Dataset: dataset (GitHub, xKingxAsurax/Simulacion-proyecto-11). Classes: inventory report, purchase orders, shipping orders, invoices.

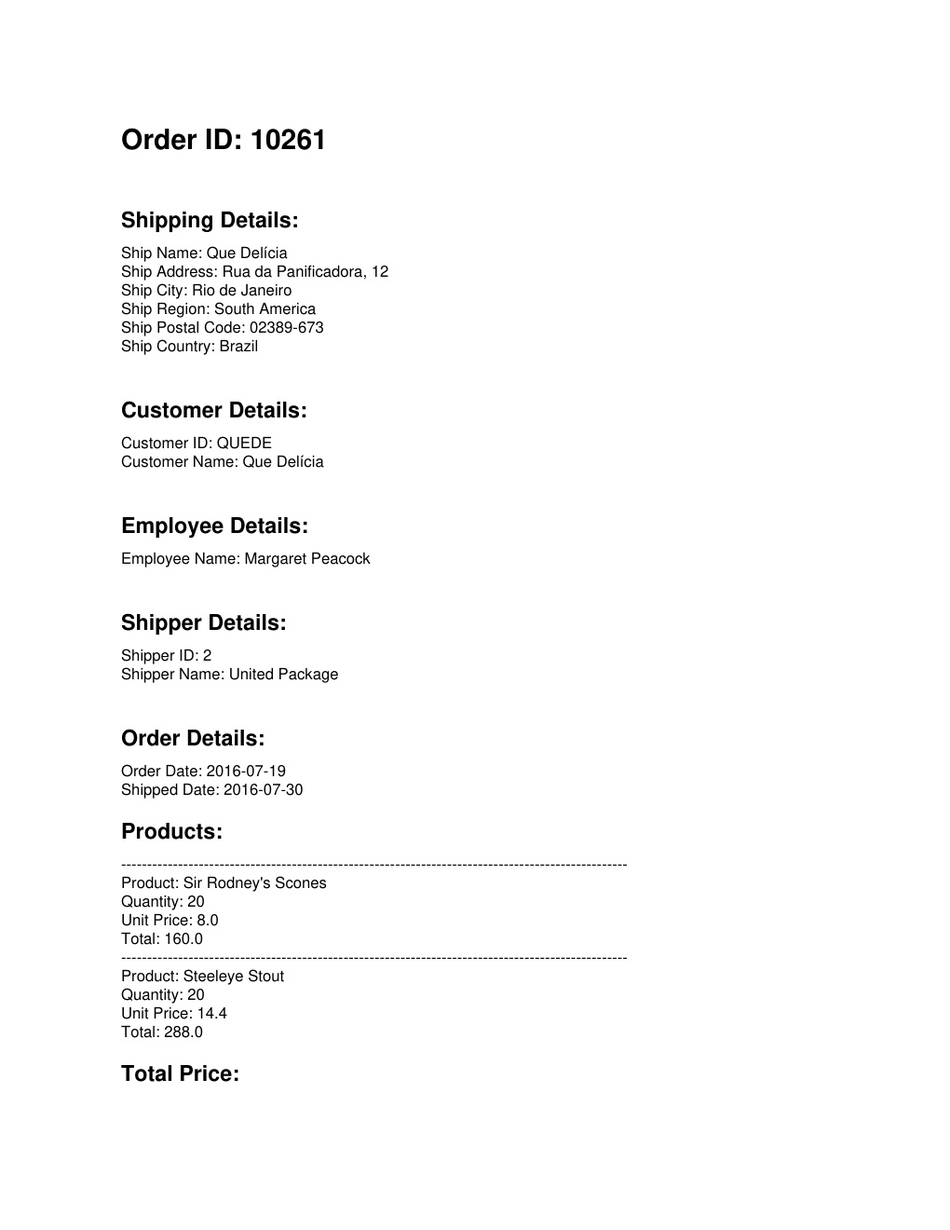
Label: shipping orders

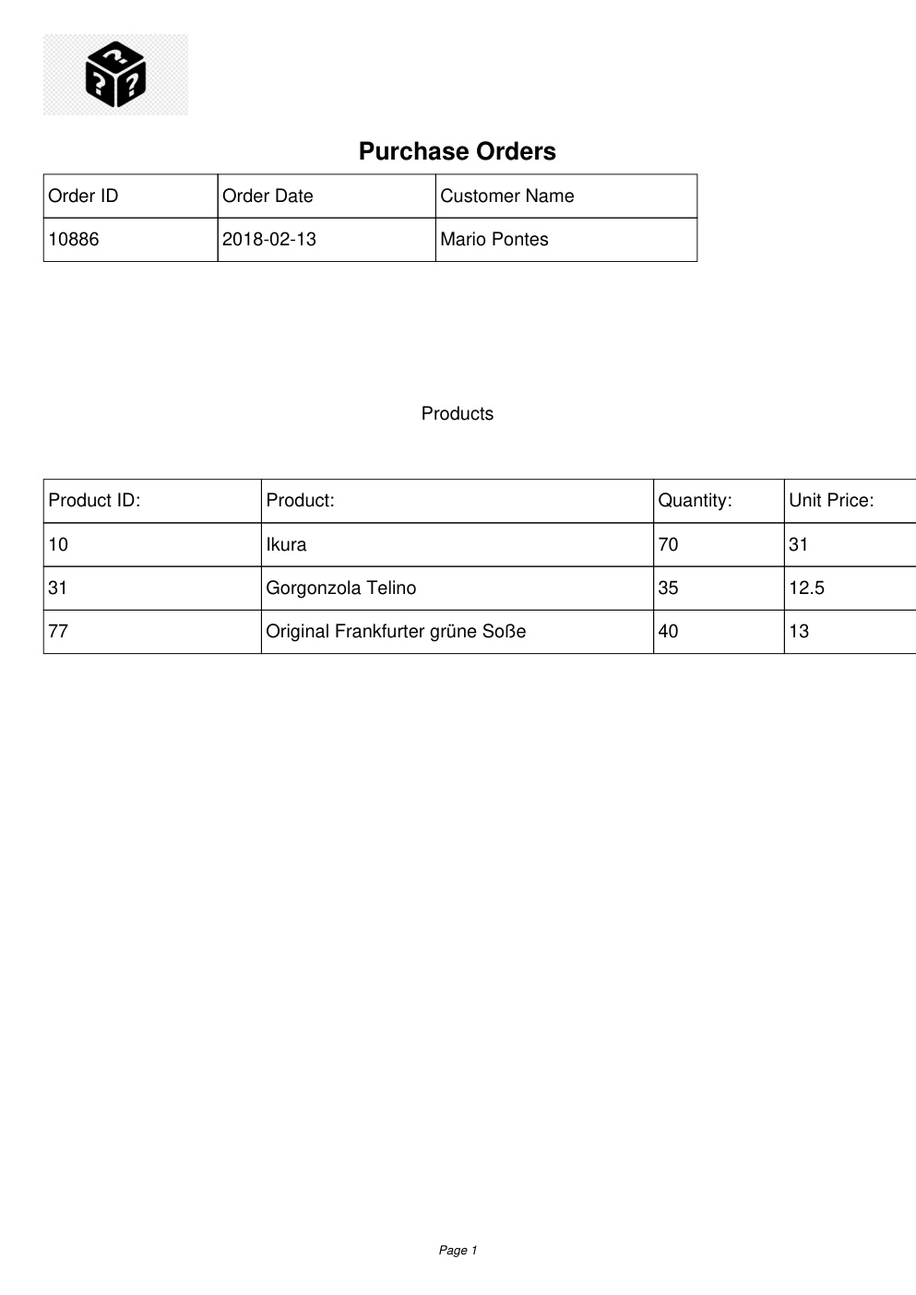
Label: purchase orders

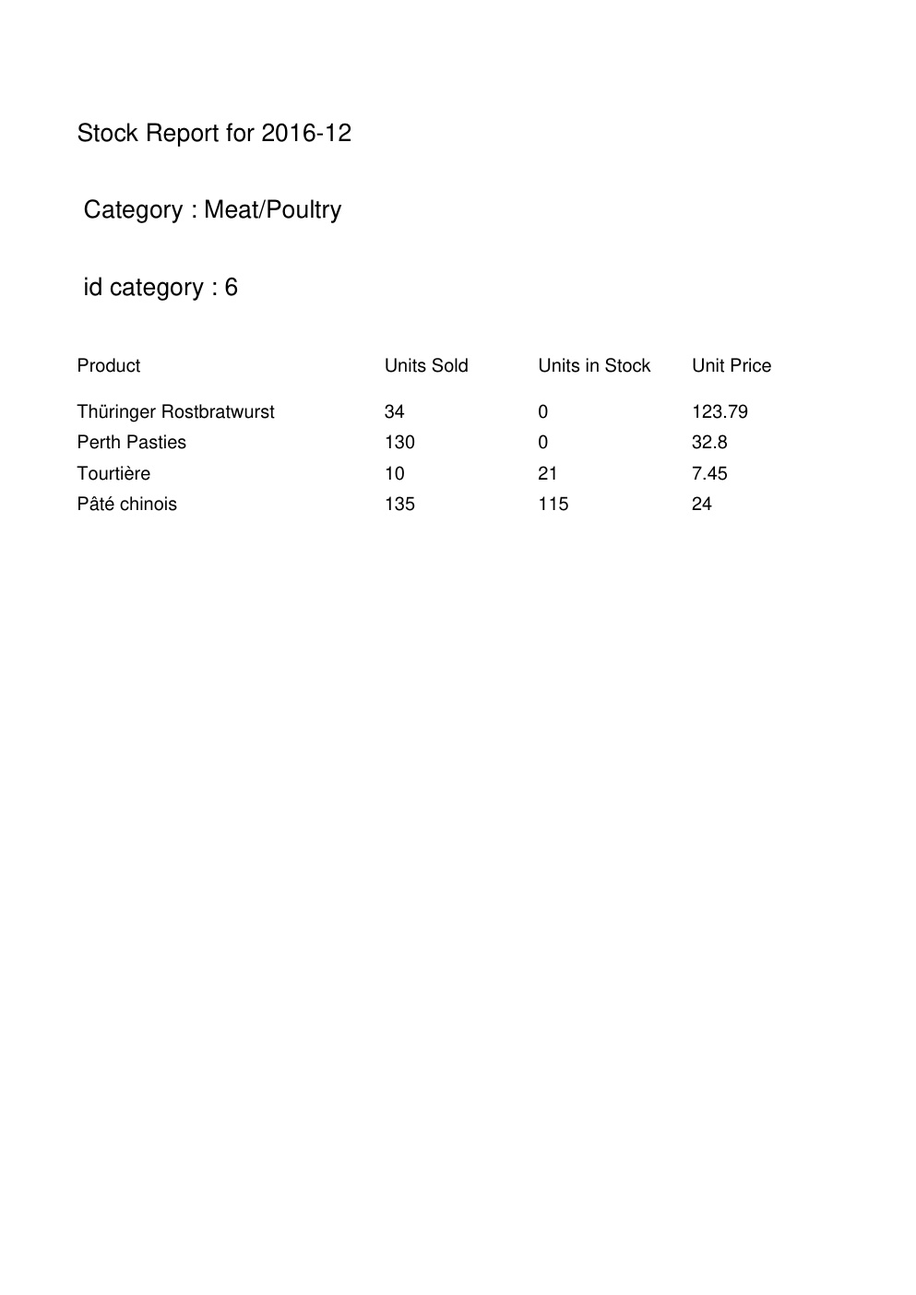
Label: inventory report

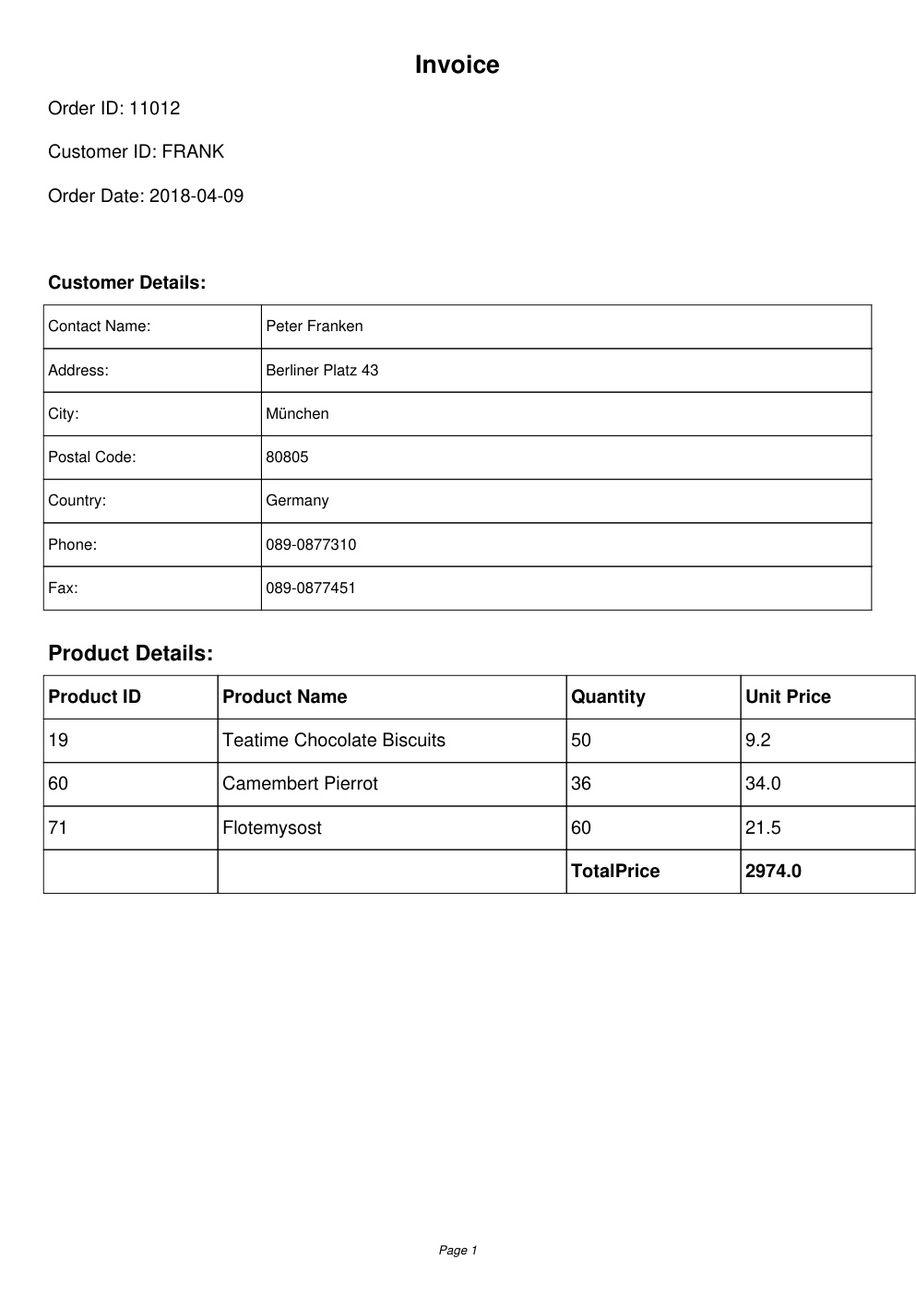
Label: invoices

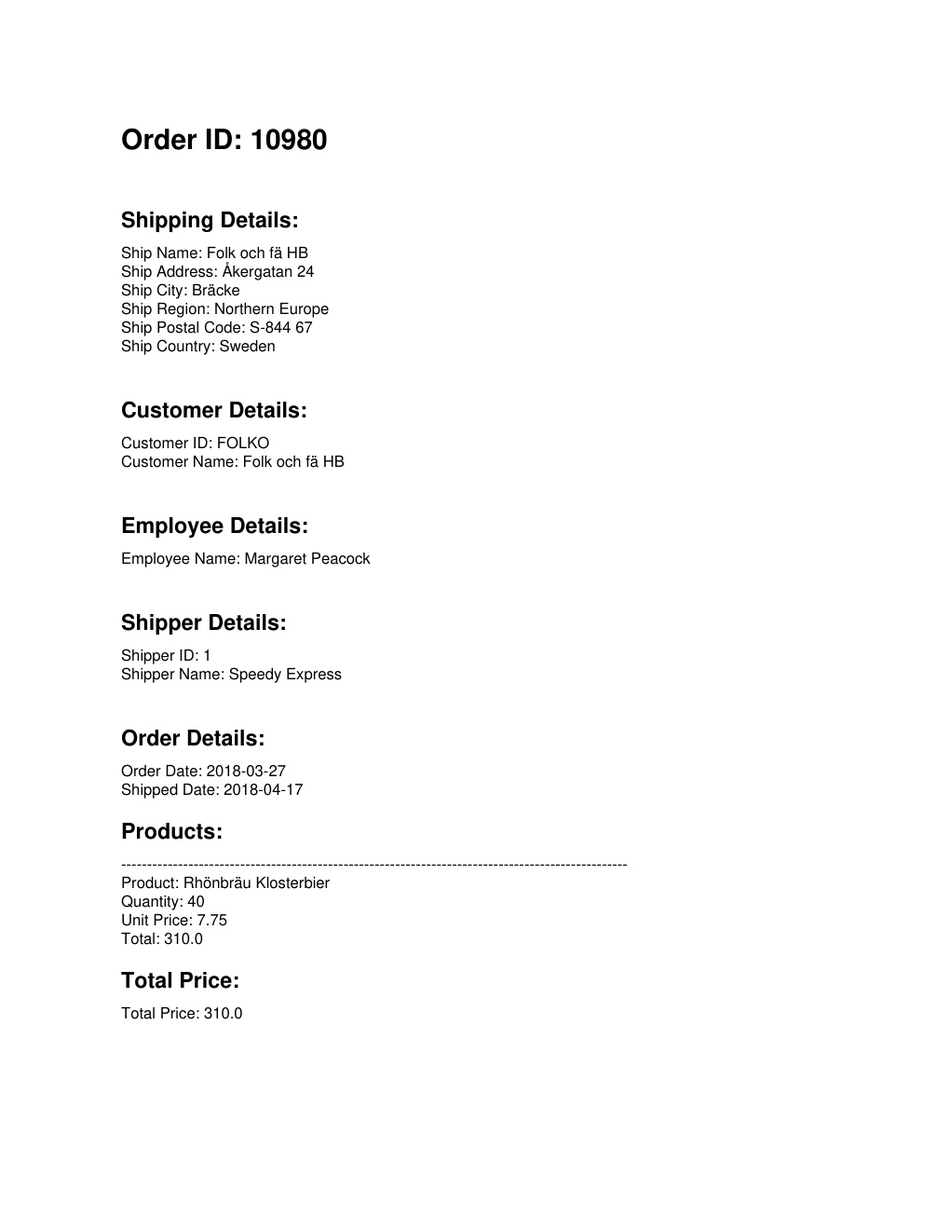
Label: shipping orders

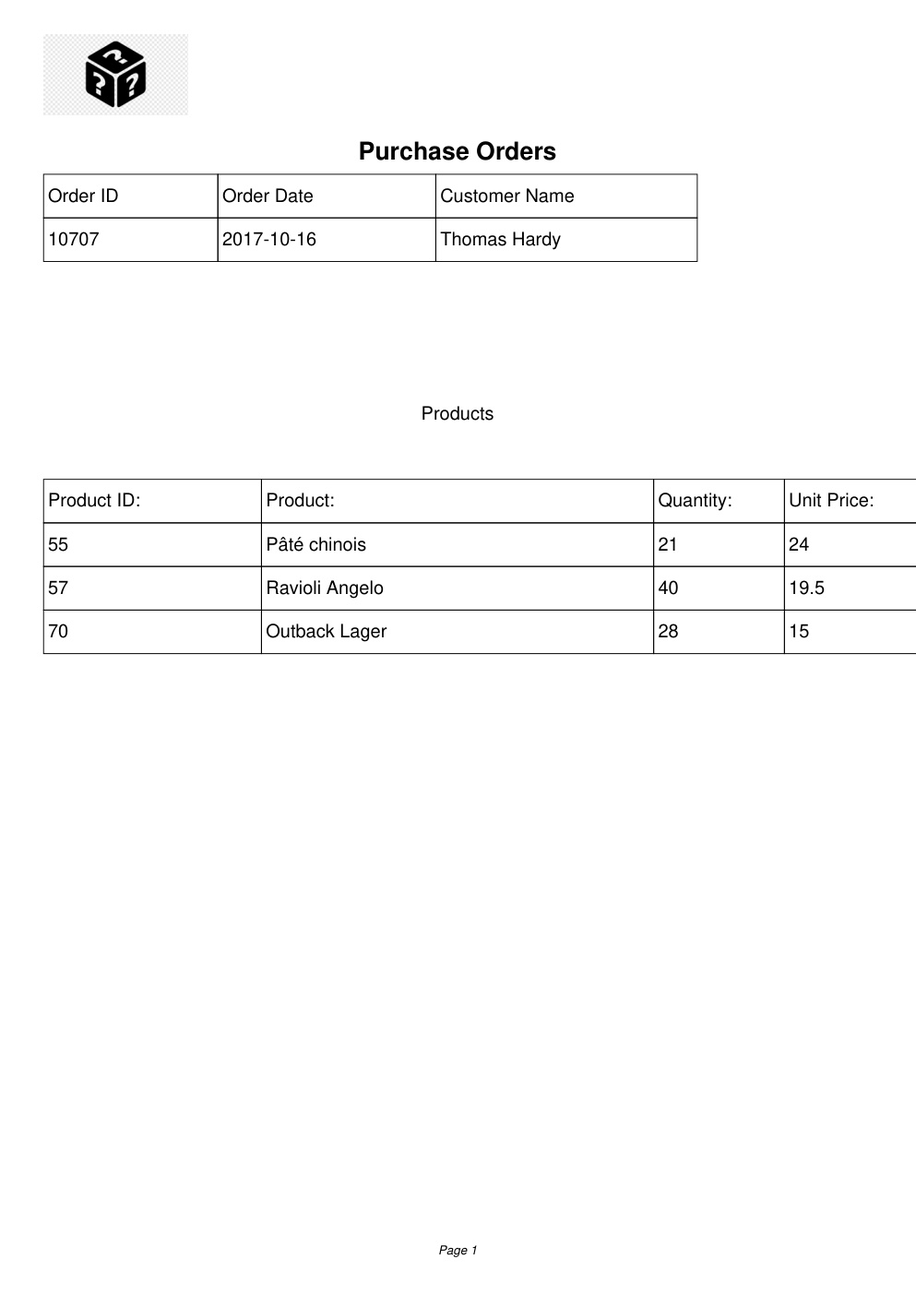
Label: purchase orders
